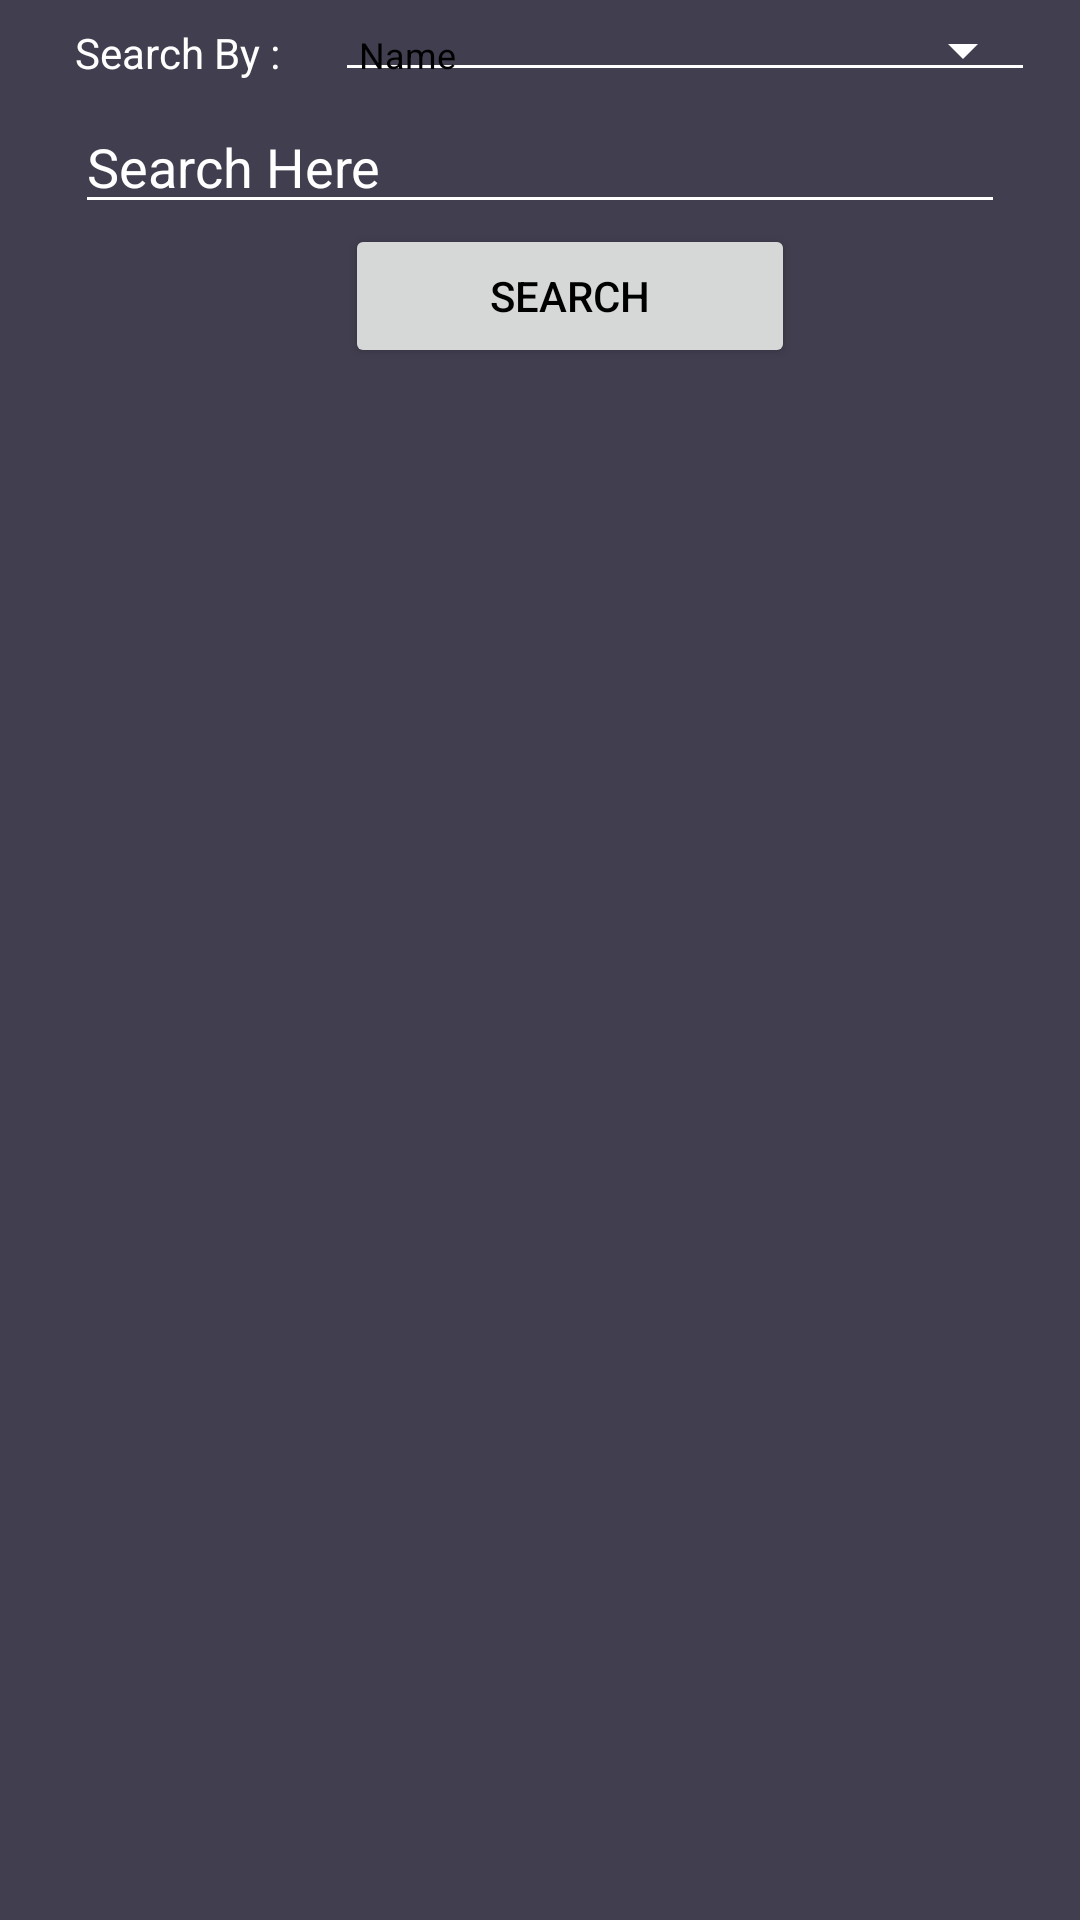

This screen was rendered from an Android layout file. Write that file and the resources it references.
<!-- AndroidManifest.xml: application theme AppTheme -->
<!-- res/layout/fragment_search_doctor.xml -->
<?xml version="1.0" encoding="utf-8"?>
<LinearLayout xmlns:android="http://schemas.android.com/apk/res/android"
    xmlns:tools="http://schemas.android.com/tools"
    xmlns:card_view="http://schemas.android.com/apk/res-auto"
    android:layout_width="match_parent"
    android:layout_height="match_parent"
    android:background="@color/colorBackground"
    android:orientation="vertical"
    tools:context=".fragments.SearchDoctor">

     <LinearLayout
         android:layout_width="match_parent"
         android:layout_height="wrap_content"
         android:orientation="horizontal"
         >
        <TextView
            android:layout_width="wrap_content"
            android:layout_height="wrap_content"
            android:text="Search By : "
            android:layout_marginLeft="25dp"
            />
         <android.support.v7.widget.AppCompatSpinner
             style="@style/Widget.AppCompat.Spinner.Underlined"
             android:id="@+id/spin_search_by_doctor"
             android:layout_width="match_parent"
             android:layout_height="wrap_content"
             android:layout_marginLeft="15dp"
             android:spinnerMode="dropdown"
             android:theme="@style/Spinner"
             android:layout_marginRight="15dp"
             android:entries="@array/search_doctor"
             />



     </LinearLayout>
    <LinearLayout
        android:layout_width="match_parent"
        android:layout_height="wrap_content"
        android:orientation="vertical"
        >
        <EditText
            android:id="@+id/edt_search_doctor"
            android:layout_width="match_parent"
            android:layout_height="wrap_content"
            android:hint="Search Here"
            android:layout_marginLeft="25dp"
            android:layout_marginRight="25dp"
            />
         <Button
             android:id="@+id/btn_search_doctor"
             android:layout_width="match_parent"
             android:layout_height="wrap_content"
             android:text="Search"
             android:textColor="@color/colorPrimaryDark"
             android:layout_gravity="center"
             android:layout_marginRight="100dp"
             android:layout_marginLeft="110dp"
             />

    </LinearLayout>
    <RelativeLayout
        android:layout_width="match_parent"
        android:layout_height="match_parent"
        android:orientation="vertical"
        android:layout_marginLeft="10dp"
        >
        <android.support.v7.widget.RecyclerView
            android:id="@+id/recycler_view"
            android:layout_width="match_parent"
            android:layout_height="wrap_content"
            android:clipToPadding="false"
            android:scrollbars="vertical"
            android:layout_marginRight="10dp"
            android:layout_marginLeft="10dp"
            android:layout_marginTop="10dp"

            />

    </RelativeLayout>
</LinearLayout>
<!-- resources referenced by this layout -->
<resources>
  <string-array name="search_doctor">
          <item>Name</item>
          <item>Type</item>
          <item>Address</item>
      </string-array>
  <color name="colorBackground">#413e4f</color>
  <color name="colorPrimaryDark">#000</color>
  <style name="Spinner" parent="Widget.AppCompat.Light.DropDownItem.Spinner">
          <item name="android:paddingStart">0dp</item>
          <item name="android:paddingEnd">0dp</item>
          <item name="android:textColor">@color/colorPrimaryDark</item>
          <item name="android:textSize">12sp</item>
      </style>
  <style name="AppTheme" parent="Theme.AppCompat.Light.DarkActionBar">
          
          <item name="colorPrimary">@color/colorPrimary</item>
          <item name="colorPrimaryDark">@color/colorPrimaryDark</item>
          <item name="colorAccent">@color/colorAccent</item>
          <item name="android:textColor">@color/colorText</item>
          <item name="android:textColorHint">@color/colorText</item>
          <item name="colorControlNormal">@color/colorText</item>
          <item name="colorControlActivated">@color/colorText</item>
  
  
      </style>
  <color name="colorPrimary">#413e4f</color>
  <color name="colorAccent">#FFFFFF</color>
  <color name="colorText">#FFFFFF</color>
</resources>
